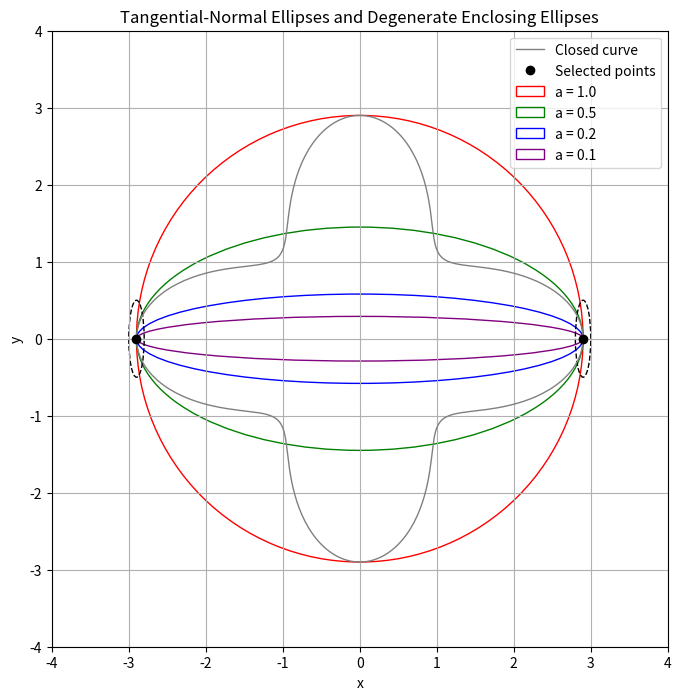

Write the Python code that produced this figure.
import numpy as np
import matplotlib.pyplot as plt
from matplotlib.patches import Ellipse

# Define the closed curve
def closed_curve(t):
    r = 1.5 + 1.4 * np.cos(2 * t)**2
    return np.vstack((r * np.cos(t), r * np.sin(t))).T

# Derivative of the curve (for tangents)
def closed_curve_derivative(t):
    dr_dt = -2.8 * np.cos(2 * t) * np.sin(2 * t)
    r = 1.5 + 1.4 * np.cos(2 * t)**2
    dx_dt = dr_dt * np.cos(t) - r * np.sin(t)
    dy_dt = dr_dt * np.sin(t) + r * np.cos(t)
    return np.vstack((dx_dt, dy_dt)).T

# Select two t values to define the two points on the curve
t_vals = [0.0, np.pi]
points = closed_curve(np.array(t_vals))
tangents = closed_curve_derivative(np.array(t_vals))

# Normalize tangents and get normals
tangents /= np.linalg.norm(tangents, axis=1, keepdims=True)
normals = np.stack([tangents[:,1], -tangents[:,0]], axis=1)

# Create ellipse shape matrix from tangent-normal frame
def tangent_normal_matrix(tangent, normal, a, b):
    R = np.column_stack([tangent, normal])
    D = np.diag([a**2, b**2])
    return R @ D @ R.T

# Function to draw an ellipse given center and shape matrix
def draw_ellipse(ax, center, A, **kwargs):
    eigvals, eigvecs = np.linalg.eigh(A)
    order = eigvals.argsort()[::-1]
    eigvals, eigvecs = eigvals[order], eigvecs[:, order]
    angle = np.degrees(np.arctan2(*eigvecs[:, 0][::-1]))
    width, height = 2 * np.sqrt(eigvals)
    ellipse = Ellipse(xy=center, width=width, height=height, angle=angle, **kwargs)
    ax.add_patch(ellipse)

# Adjusted MVEE shape matrices that still go through the two points
def get_adjusted_MVEE_matrix(p1, p2, a):
    center = (p1 + p2) / 2
    diff = p1 - center
    x_len = np.linalg.norm(diff)
    scale = x_len ** 2
    return center, np.diag([scale, (a * x_len)**2])

# Prepare plot
fig, ax = plt.subplots(figsize=(8, 8))
ax.set_aspect('equal')
ax.grid(True)
ax.set_xlim(-4, 4)
ax.set_ylim(-4, 4)

# Plot the full curve
t_full = np.linspace(0, 2 * np.pi, 500)
curve_pts = closed_curve(t_full)
ax.plot(curve_pts[:, 0], curve_pts[:, 1], 'gray', linewidth=1, label='Closed curve')

# Plot the data points
ax.plot(points[:, 0], points[:, 1], 'ko', label='Selected points')

# Plot enclosing ellipses centered at the midpoint, going through both points
a_values = [1.0, 0.5, 0.2, 0.1]
colors = ['red', 'green', 'blue', 'purple']
for a, color in zip(a_values, colors):
    center, A = get_adjusted_MVEE_matrix(points[0], points[1], a)
    draw_ellipse(ax, center=center, A=A, edgecolor=color, fill=False, label=f'a = {a:.1f}')

# Add tangent-normal ellipses at the two points
a_tn, b_tn = 0.5, 0.1
for pt, tan, nor in zip(points, tangents, normals):
    A_tn = tangent_normal_matrix(tan, nor, a_tn, b_tn)
    draw_ellipse(ax, center=pt, A=A_tn, edgecolor='black', linestyle='--', fill=False)

ax.legend()
plt.title("Tangential-Normal Ellipses and Degenerate Enclosing Ellipses")
plt.xlabel("x")
plt.ylabel("y")
plt.show()
